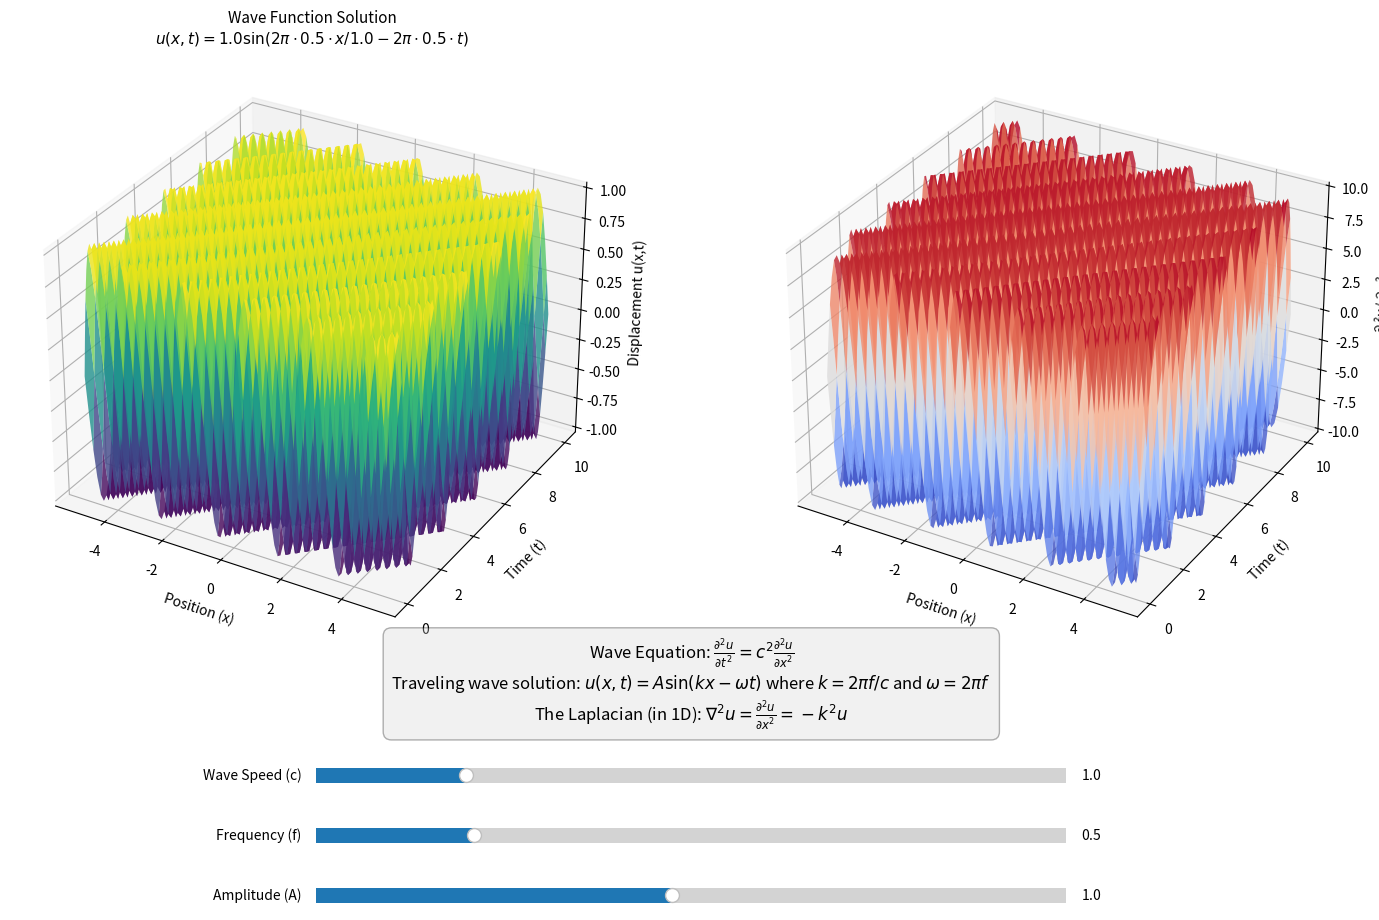

This figure's Python source:
import numpy as np
import matplotlib.pyplot as plt
from matplotlib.widgets import Slider
from mpl_toolkits.mplot3d import Axes3D
from matplotlib import cm

# Create a figure with subplots
fig = plt.figure(figsize=(15, 10))
ax1 = fig.add_subplot(121, projection='3d')
ax2 = fig.add_subplot(122, projection='3d')

# Create meshgrid
x = np.linspace(-5, 5, 100)
t = np.linspace(0, 10, 100)  # time variable instead of y
X, T = np.meshgrid(x, t)

# Initial parameters
wave_speed = 1.0
frequency = 0.5
amplitude = 1.0

# Wave function (solution to the wave equation)
def wave_function(x, t, c, f, A):
    """
    A traveling wave solution of the wave equation
    c: wave speed
    f: frequency
    A: amplitude
    """
    k = 2 * np.pi * f / c  # wave number
    omega = 2 * np.pi * f   # angular frequency
    return A * np.sin(k * x - omega * t)

# Laplacian (spatial second derivative) of the wave function
def laplacian_wave(x, t, c, f, A):
    """
    The spatial second derivative (Laplacian in 1D) of the wave function
    For the wave equation: ∂²u/∂t² = c² * ∂²u/∂x²
    """
    k = 2 * np.pi * f / c  # wave number
    omega = 2 * np.pi * f   # angular frequency
    return -A * k**2 * np.sin(k * x - omega * t)  # ∂²u/∂x² = -k² * u

# Initial plots
Z_wave = wave_function(X, T, wave_speed, frequency, amplitude)
Z_laplacian = laplacian_wave(X, T, wave_speed, frequency, amplitude)

# Create initial surfaces
surf1 = ax1.plot_surface(X, T, Z_wave, cmap='viridis', alpha=0.8)
surf2 = ax2.plot_surface(X, T, Z_laplacian, cmap='coolwarm', alpha=0.8)

# Wave equation in text
wave_eq = f"$u(x,t) = {amplitude:.1f} \\sin(2\\pi \\cdot {frequency:.1f} \\cdot x/{wave_speed:.1f} - 2\\pi \\cdot {frequency:.1f} \\cdot t)$"
wave_eq_general = "$\\frac{\\partial^2 u}{\\partial t^2} = c^2 \\frac{\\partial^2 u}{\\partial x^2}$"

# Set titles with equations
ax1.set_title(f'Wave Function Solution\n{wave_eq}', fontsize=11)
#ax2.set_title(f'Spatial Second Derivative (∂²u/∂x²)\n$\\nabla^2 u = \\frac{\\partial^2 u}{\\partial x^2}$', fontsize=11)

ax1.set_xlabel('Position (x)')
ax1.set_ylabel('Time (t)')
ax1.set_zlabel('Displacement u(x,t)')

ax2.set_xlabel('Position (x)')
ax2.set_ylabel('Time (t)')
ax2.set_zlabel('∂²u/∂x²')

# Add sliders
plt.subplots_adjust(bottom=0.3)

ax_speed = plt.axes([0.25, 0.18, 0.5, 0.03])
ax_freq = plt.axes([0.25, 0.12, 0.5, 0.03])
ax_amp = plt.axes([0.25, 0.06, 0.5, 0.03])

slider_speed = Slider(ax_speed, 'Wave Speed (c)', 0.5, 3.0, valinit=wave_speed)
slider_freq = Slider(ax_freq, 'Frequency (f)', 0.1, 2.0, valinit=frequency)
slider_amp = Slider(ax_amp, 'Amplitude (A)', 0.1, 2.0, valinit=amplitude)

# Add text area for wave equation explanation
fig.text(0.5, 0.25, 
         "Wave Equation: " + wave_eq_general + "\n" + 
         "Traveling wave solution: $u(x,t) = A \\sin(kx - \\omega t)$ where $k = 2\\pi f/c$ and $\\omega = 2\\pi f$\n" +
         "The Laplacian (in 1D): $\\nabla^2 u = \\frac{\\partial^2 u}{\\partial x^2} = -k^2 u$",
         ha='center', fontsize=12, bbox=dict(boxstyle="round,pad=0.5", facecolor="lightgray", alpha=0.3))

def update(val):
    # Get current slider values
    c = slider_speed.val
    f = slider_freq.val
    A = slider_amp.val
    
    # Update the surfaces
    ax1.clear()
    ax2.clear()
    
    Z_wave = wave_function(X, T, c, f, A)
    Z_laplacian = laplacian_wave(X, T, c, f, A)
    
    ax1.plot_surface(X, T, Z_wave, cmap='viridis', alpha=0.8)
    ax2.plot_surface(X, T, Z_laplacian, cmap='coolwarm', alpha=0.8)
    
    # Update equation text
    wave_eq = f"$u(x,t) = {A:.1f} \\sin(2\\pi \\cdot {f:.1f} \\cdot x/{c:.1f} - 2\\pi \\cdot {f:.1f} \\cdot t)$"
    
    # Update titles
    ax1.set_title(f'Wave Function Solution\n{wave_eq}', fontsize=11)
    #ax2.set_title(f'Spatial Second Derivative (∂²u/∂x²)\n$\\nabla^2 u = \\frac{\\partial^2 u}{\\partial x^2}$', fontsize=11)
    
    ax1.set_xlabel('Position (x)')
    ax1.set_ylabel('Time (t)')
    ax1.set_zlabel('Displacement u(x,t)')
    
    ax2.set_xlabel('Position (x)')
    ax2.set_ylabel('Time (t)')
    ax2.set_zlabel('∂²u/∂x²')
    
    # Set consistent z-limits
    max_z_wave = np.max(np.abs(Z_wave))
    ax1.set_zlim(-max_z_wave * 1.1, max_z_wave * 1.1)
    
    max_z_laplacian = np.max(np.abs(Z_laplacian))
    ax2.set_zlim(-max_z_laplacian * 1.1, max_z_laplacian * 1.1)
    
    fig.canvas.draw_idle()

slider_speed.on_changed(update)
slider_freq.on_changed(update)
slider_amp.on_changed(update)

plt.tight_layout(rect=[0, 0.3, 1, 0.95])
plt.show()